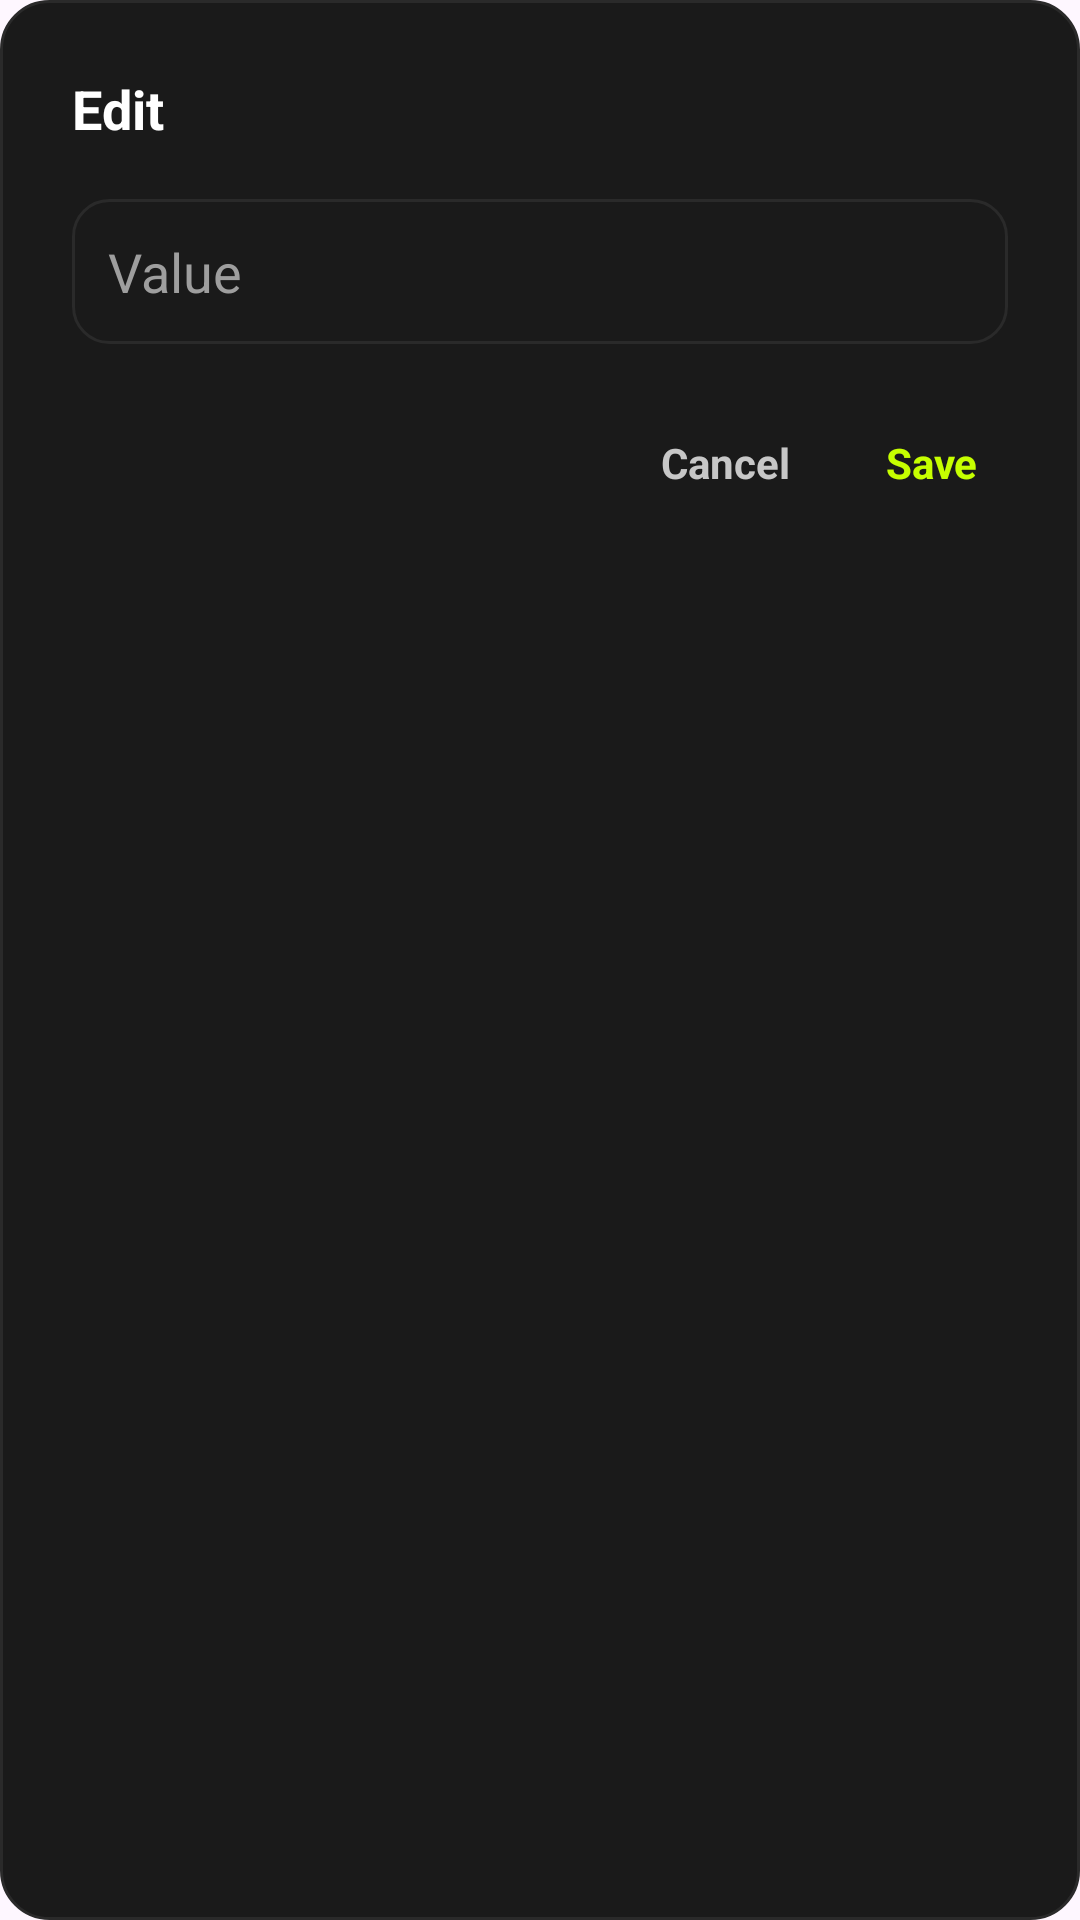

Produce the Android XML layout that renders to this screen, including the resource entries it uses.
<!-- AndroidManifest.xml: application theme Theme.OrderingSystem -->
<!-- res/layout/dialog_edit_field.xml -->
<?xml version="1.0" encoding="utf-8"?>
<LinearLayout xmlns:android="http://schemas.android.com/apk/res/android"
    android:layout_width="match_parent"
    android:layout_height="wrap_content"
    android:background="@drawable/bg_dark_card"
    android:orientation="vertical"
    android:padding="24dp">

    <TextView
        android:id="@+id/tvDialogTitle"
        android:layout_width="wrap_content"
        android:layout_height="wrap_content"
        android:text="Edit"
        android:textColor="@color/white"
        android:textSize="18sp"
        android:textStyle="bold" />

    <EditText
        android:id="@+id/etDialogInput1"
        android:layout_width="match_parent"
        android:layout_height="wrap_content"
        android:layout_marginTop="18dp"
        android:background="@drawable/bg_search_dark"
        android:hint="Value"
        android:padding="12dp"
        android:textColor="@color/white"
        android:textColorHint="@color/text_grey" />

    <EditText
        android:id="@+id/etDialogInput2"
        android:layout_width="match_parent"
        android:layout_height="wrap_content"
        android:layout_marginTop="12dp"
        android:background="@drawable/bg_search_dark"
        android:hint="Value 2"
        android:padding="12dp"
        android:textColor="@color/white"
        android:textColorHint="@color/text_grey"
        android:visibility="gone" />

    <LinearLayout
        android:layout_width="match_parent"
        android:layout_height="wrap_content"
        android:layout_marginTop="20dp"
        android:gravity="end"
        android:orientation="horizontal">

        <TextView
            android:id="@+id/btnDialogCancel"
            android:layout_width="wrap_content"
            android:layout_height="wrap_content"
            android:padding="10dp"
            android:text="Cancel"
            android:textColor="@color/text_grey_light"
            android:textStyle="bold" />

        <TextView
            android:id="@+id/btnDialogSave"
            android:layout_width="wrap_content"
            android:layout_height="wrap_content"
            android:layout_marginStart="12dp"
            android:padding="10dp"
            android:text="Save"
            android:textColor="@color/neon_green"
            android:textStyle="bold" />

    </LinearLayout>

</LinearLayout>
<!-- resources referenced by this layout -->
<resources>
  <color name="neon_green">#C6FF00</color>
  <color name="text_grey">#9E9E9E</color>
  <color name="text_grey_light">#C7C7C7</color>
  <color name="white">#FFFFFFFF</color>
  <!-- drawable bg_dark_card (drawable) -->
  <?xml version="1.0" encoding="utf-8"?>
  <shape xmlns:android="http://schemas.android.com/apk/res/android" android:shape="rectangle">
      <solid android:color="@color/bg_card_dark" />
      <stroke android:width="1dp" android:color="@color/bg_card_dark_border" />
      <corners android:radius="16dp" />
  </shape>
  <!-- drawable bg_search_dark (drawable) -->
  <?xml version="1.0" encoding="utf-8"?>
  <shape xmlns:android="http://schemas.android.com/apk/res/android" android:shape="rectangle">
      <solid android:color="@color/bg_card_dark" />
      <stroke android:width="1dp" android:color="@color/bg_card_dark_border" />
      <corners android:radius="12dp" />
  </shape>
  <style name="Theme.OrderingSystem" parent="Base.Theme.OrderingSystem" />
  <color name="bg_card_dark">#1A1A1A</color>
  <color name="bg_card_dark_border">#2A2A2A</color>
  <style name="Base.Theme.OrderingSystem" parent="Theme.Material3.DayNight.NoActionBar">
          
          
      </style>
</resources>
